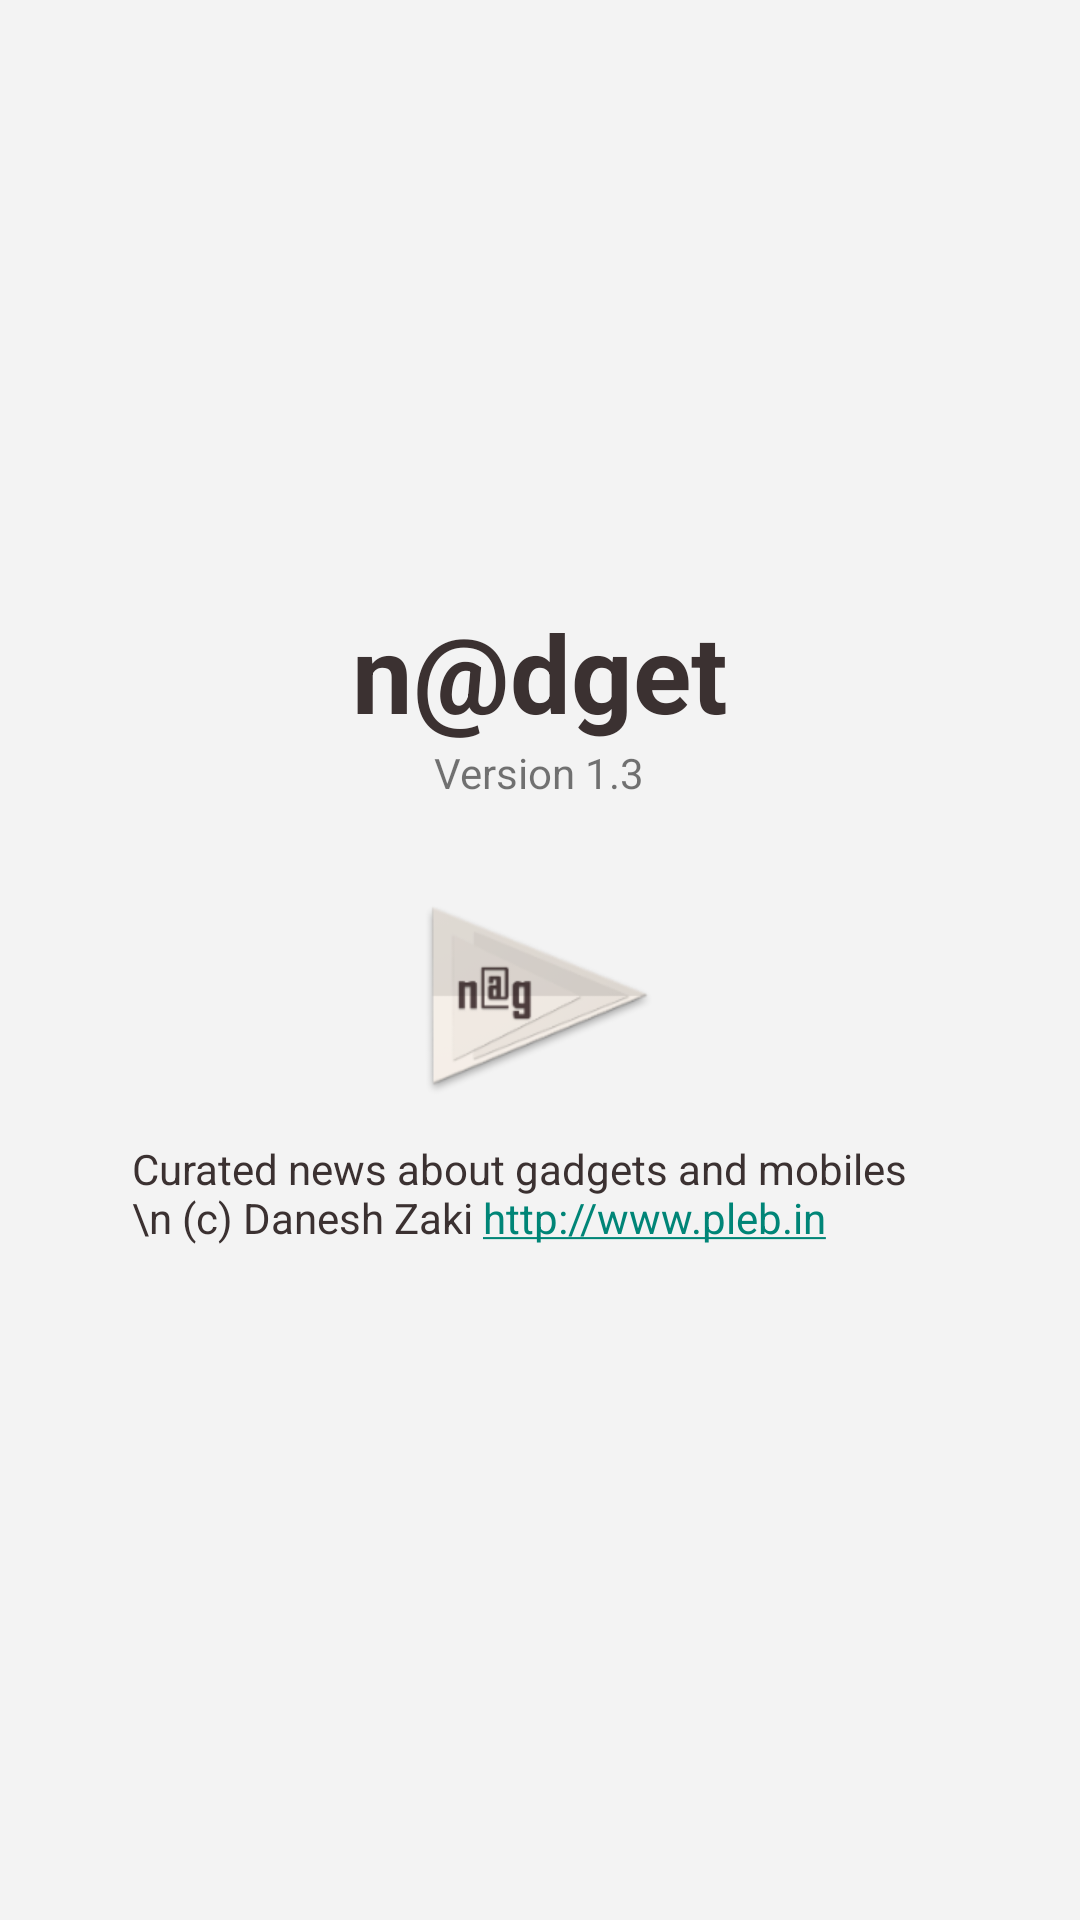

Layout XML and referenced resources for this Android screen:
<!-- AndroidManifest.xml: application theme AppTheme -->
<!-- res/layout/activity_about_nadget.xml -->
<LinearLayout xmlns:android="http://schemas.android.com/apk/res/android"
    xmlns:tools="http://schemas.android.com/tools" android:layout_width="match_parent"
    android:layout_height="match_parent" android:paddingLeft="@dimen/activity_horizontal_margin"
    android:background="#fff3f3f3"
    android:orientation="vertical"
    android:paddingRight="@dimen/activity_horizontal_margin"
    android:paddingTop="50dp"
    android:paddingBottom="@dimen/activity_vertical_margin"
    tools:context="in.pleb.nadget.AboutNadget"
    android:weightSum="1"
    android:gravity="center_vertical">

    <TextView
        android:layout_width="wrap_content"
        android:layout_height="40dp"
        android:textAppearance="@android:style/TextAppearance.DeviceDefault.Large"
        android:text="@string/logo"
        android:id="@+id/title"
        android:layout_gravity="center_horizontal|bottom"
        android:textColor="#3B3131"
        android:gravity="center_horizontal|bottom"
        android:textStyle="bold"
        android:textSize="36dp" />
    <TextView
        android:layout_width="wrap_content"
        android:layout_height="36dp"
        android:id="@+id/version"
        android:layout_gravity="bottom|center_horizontal"
        android:text="Version 1.3"
        android:linksClickable="true"
        android:textAppearance="@android:style/TextAppearance.DeviceDefault.Small" />

    <ImageView
        android:layout_width="96dp"
        android:layout_height="96dp"
        android:layout_gravity="center|bottom"
        android:src="@drawable/ic_launcher" />

    <TextView
        android:layout_width="272dp"
        android:layout_height="71dp"
        android:id="@+id/description"
        android:layout_gravity="center_horizontal"
        android:text="Curated news about gadgets and mobiles \n (c) Danesh Zaki http://www.pleb.in"
        android:textAppearance="@android:style/TextAppearance.DeviceDefault.Small"
        android:lines="2"
        android:linksClickable="true"
        android:layout_weight="0.09"
        android:textColor="#3B3131"
        android:typeface="normal"
        android:textStyle="normal"
        android:autoLink="web" />


</LinearLayout>
<!-- resources referenced by this layout -->
<resources>
  <!-- drawable ic_launcher: png bitmap (drawable, 13307 bytes) -->
  <string name="logo">n@dget</string>
  <style name="AppTheme" parent="Theme.AppCompat.Light.NoActionBar">
          
  
      </style>
</resources>
